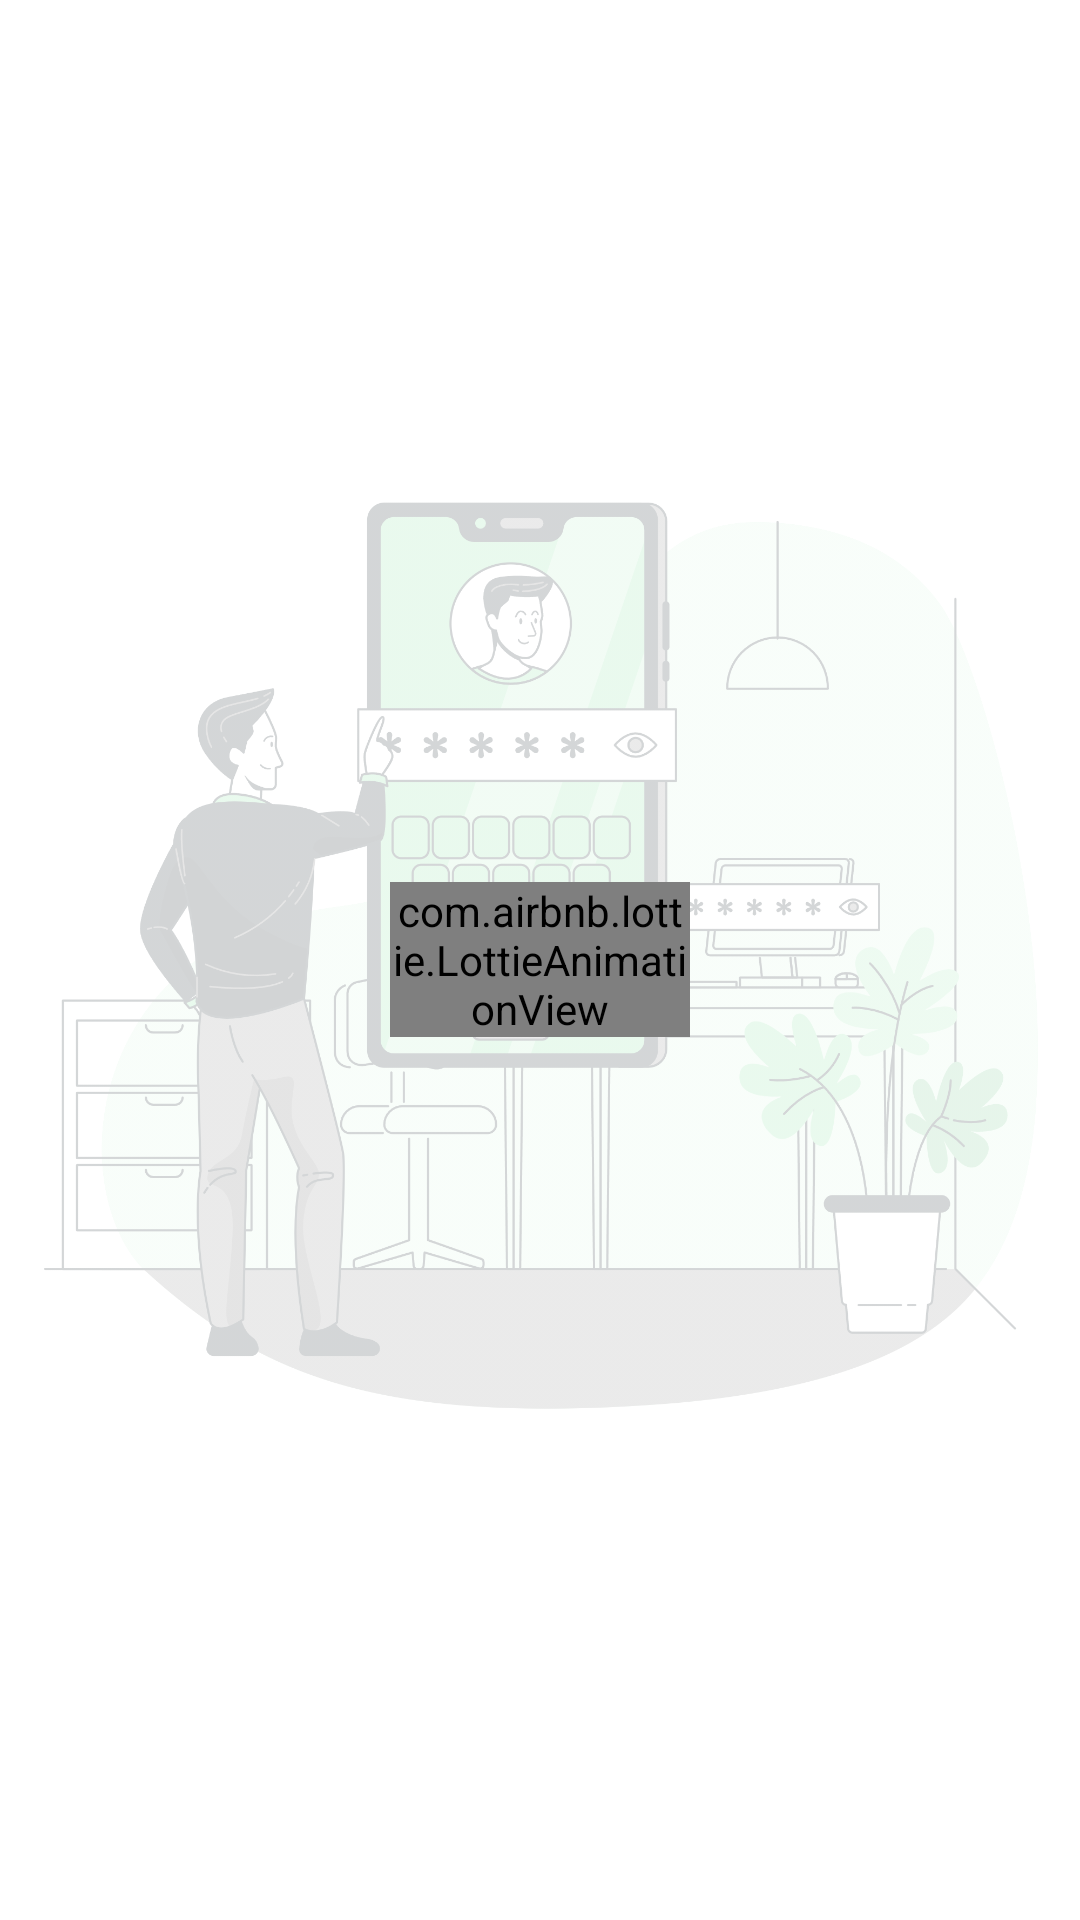

Android layout source for this screen:
<!-- AndroidManifest.xml: application theme Theme.MyPasswordGenerator -->
<!-- res/layout/activity_browser_online.xml -->
<?xml version="1.0" encoding="utf-8"?>
<RelativeLayout xmlns:android="http://schemas.android.com/apk/res/android"
    xmlns:app="http://schemas.android.com/apk/res-auto"
    xmlns:tools="http://schemas.android.com/tools"
    android:id="@+id/main"
    android:layout_width="match_parent"
    android:layout_height="match_parent"
    android:orientation="vertical"
    tools:context=".activity.browser.BrowserOnlineActivity">

    <ImageView
        android:layout_width="wrap_content"
        android:layout_height="wrap_content"
        android:src="@drawable/bg_image"
        android:alpha="0.2"
        android:layout_centerInParent="true"
        android:layout_centerHorizontal="true"
        />

    <androidx.recyclerview.widget.RecyclerView
        android:id="@+id/rv"
        android:layout_width="match_parent"
        android:layout_height="match_parent"
        android:layout_margin="10dp" />

    <com.airbnb.lottie.LottieAnimationView
        android:id="@+id/animationView"
        android:layout_width="100dp"
        android:layout_height="wrap_content"
        android:layout_centerInParent="true"
        app:lottie_autoPlay="true"
        app:lottie_rawRes="@raw/loading_three"
        app:tint="@color/green" />

</RelativeLayout>
<!-- resources referenced by this layout -->
<resources>
  <color name="green">#008000</color>
  <!-- drawable bg_image: png bitmap (drawable, 374819 bytes) -->
  <style name="Theme.MyPasswordGenerator" parent="Theme.MaterialComponents.DayNight.DarkActionBar">
          
          <item name="colorPrimary">@color/green</item>
          <item name="colorPrimaryVariant">@color/green</item>
          <item name="colorOnPrimary">@color/white</item>
          
          <item name="colorSecondary">@color/green</item>
          <item name="colorSecondaryVariant">@color/teal_700</item>
          <item name="colorOnSecondary">@color/black</item>
          
          <item name="android:statusBarColor" tools:targetApi="l">?attr/colorPrimaryVariant</item>
          
      </style>
  <color name="white">#FFFFFFFF</color>
  <color name="teal_700">#2196F3</color>
  <color name="black">#FF000000</color>
</resources>
